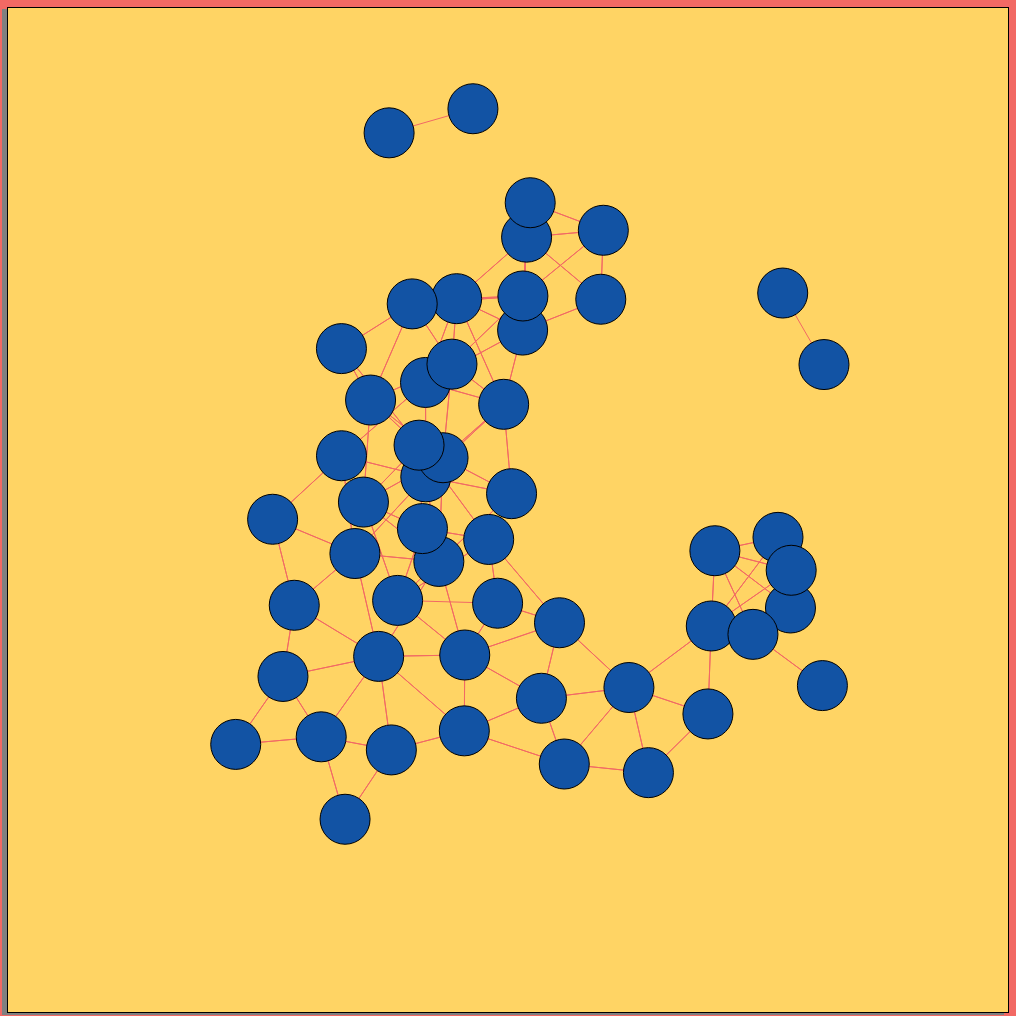
D3 v3 page, settled after 480 driven frames (8 s of simulated time); the page loaded 1 data file(s).


// ── force_direction.js
d3.csv('./csv/bordering_states.csv')
  .row((data) => { return { source: data.source,
                            target: data.target
                         };})
  .get((error, data) => {
      let height = 1000;
      let width = 1000;

      var nodesList = {}

      data.forEach((link) => {
        link.source = nodesList[link.source] ||
          (nodesList[link.source] = { name: link.source });
        link.target = nodesList[link.target] ||
          (nodesList[link.target] = { name: link.target });
      });

      let div = d3.select('body')
                .append('div')
                .attr('class', 'tooltip')
                .style('opacity', 0);

      let nodes = d3.values(nodesList)

      let svg = d3.selectAll('section')
                  .append('svg')
                  .attr('width', "100%")
                  .attr('height', height)

      let tick = () => {
        link.attr('x1', (d) => { return d.source.x; })
        .attr('y1', (d) => { return d.source.y; })
        .attr('x2', (d) => { return d.target.x; })
        .attr('y2', (d) => { return d.target.y; })

        node.attr('cx', (d) => { return d.x; })
        .attr('cy', (d) => { return d.y; })
      }

      let force = d3.layout.force()
        .size([width, height])
        .nodes(nodes)
        .links(data)
        .charge(-350)
        .linkDistance(80)
        .on('tick', tick)
        .stop()
        .start();


      let link = svg.selectAll('.link')
        .data(data)
        .enter()
        .append('line')
        .attr('class', 'link');

      let node = svg.selectAll(".node")
        .data(nodes)
        .enter()
        .append('circle')
        .attr('class', 'node')
        .attr('r', 25)
        .attr('fill', '#1253A4')
        .attr('stroke', 'black')
        .attr('stroke-width', 1)
        .on('mouseover', circleBig)
        .on('mouseout', circleSmall)
        .call(force.drag);


          function circleBig (data) {
            d3.select(this)
            .attr('r', 40)
            .style('fill', '#F26964')

            div.transition()
              .duration(200)
              .style('opacity', 1);
            div.html(data.name)
              .style("left", (d3.event.pageX) + 'px')
              .style("top", (d3.event.pageY) + 'px');
          }

          function circleSmall (data) {
            d3.select(this)
            .attr('r', 25)
            .style('fill', "#1253A4")

            div.transition()
              .duration(500)
              .style('opacity', 0);
          }

  });


### data: csv/bordering_states.csv
source, target
Alabama, Florida, 
Alabama, Georgia, 
Alabama, Mississippi, 
Alabama, Tennessee
Alaska, Canada
Arizona, California
Arizona, Colorado
Arizona, Nevada
Arizona, New Mexico
Arizona, Utah
Arkansas, Louisiana
Arkansas, Mississippi
Arkansas, Missouri
Arkansas, Oklahoma
Arkansas, Tennessee
Arkansas, Texas
California, Arizona
California, Nevada
California, Oregon
Colorado, Arizona
Colorado, Kansas
Colorado, Nebraska
Colorado, New Mexico
Colorado, Oklahoma
Colorado, Utah
Colorado, Wyoming
Connecticut, Massachusetts
Connecticut, New York
Connecticut, Rhode Island
Delaware, Maryland
Delaware, New Jersey
Delaware, Pennsylvania
Florida, Alabama
Florida, Georgia
Georgia, Alabama
Georgia, Florida
Georgia, North Carolina
Georgia, South Carolina
Georgia, Tennessee
Hawaii, Ocean
Idaho, Montana
Idaho, Nevada
Idaho, Oregon
Idaho, Utah
Idaho, Washington
Idaho, Wyoming
Illinois, Indiana
Illinois, Iowa
Illinois, Michigan
Illinois, Kentucky
Illinois, Missouri
Illinois, Wisconsin
Indiana, Indiana
Indiana, Kentucky
Indiana, Michigan
Indiana, Ohio
Iowa, Illinois
Iowa, Minnesota
Iowa, Missouri
Iowa, Nebraska
... 162 more rows